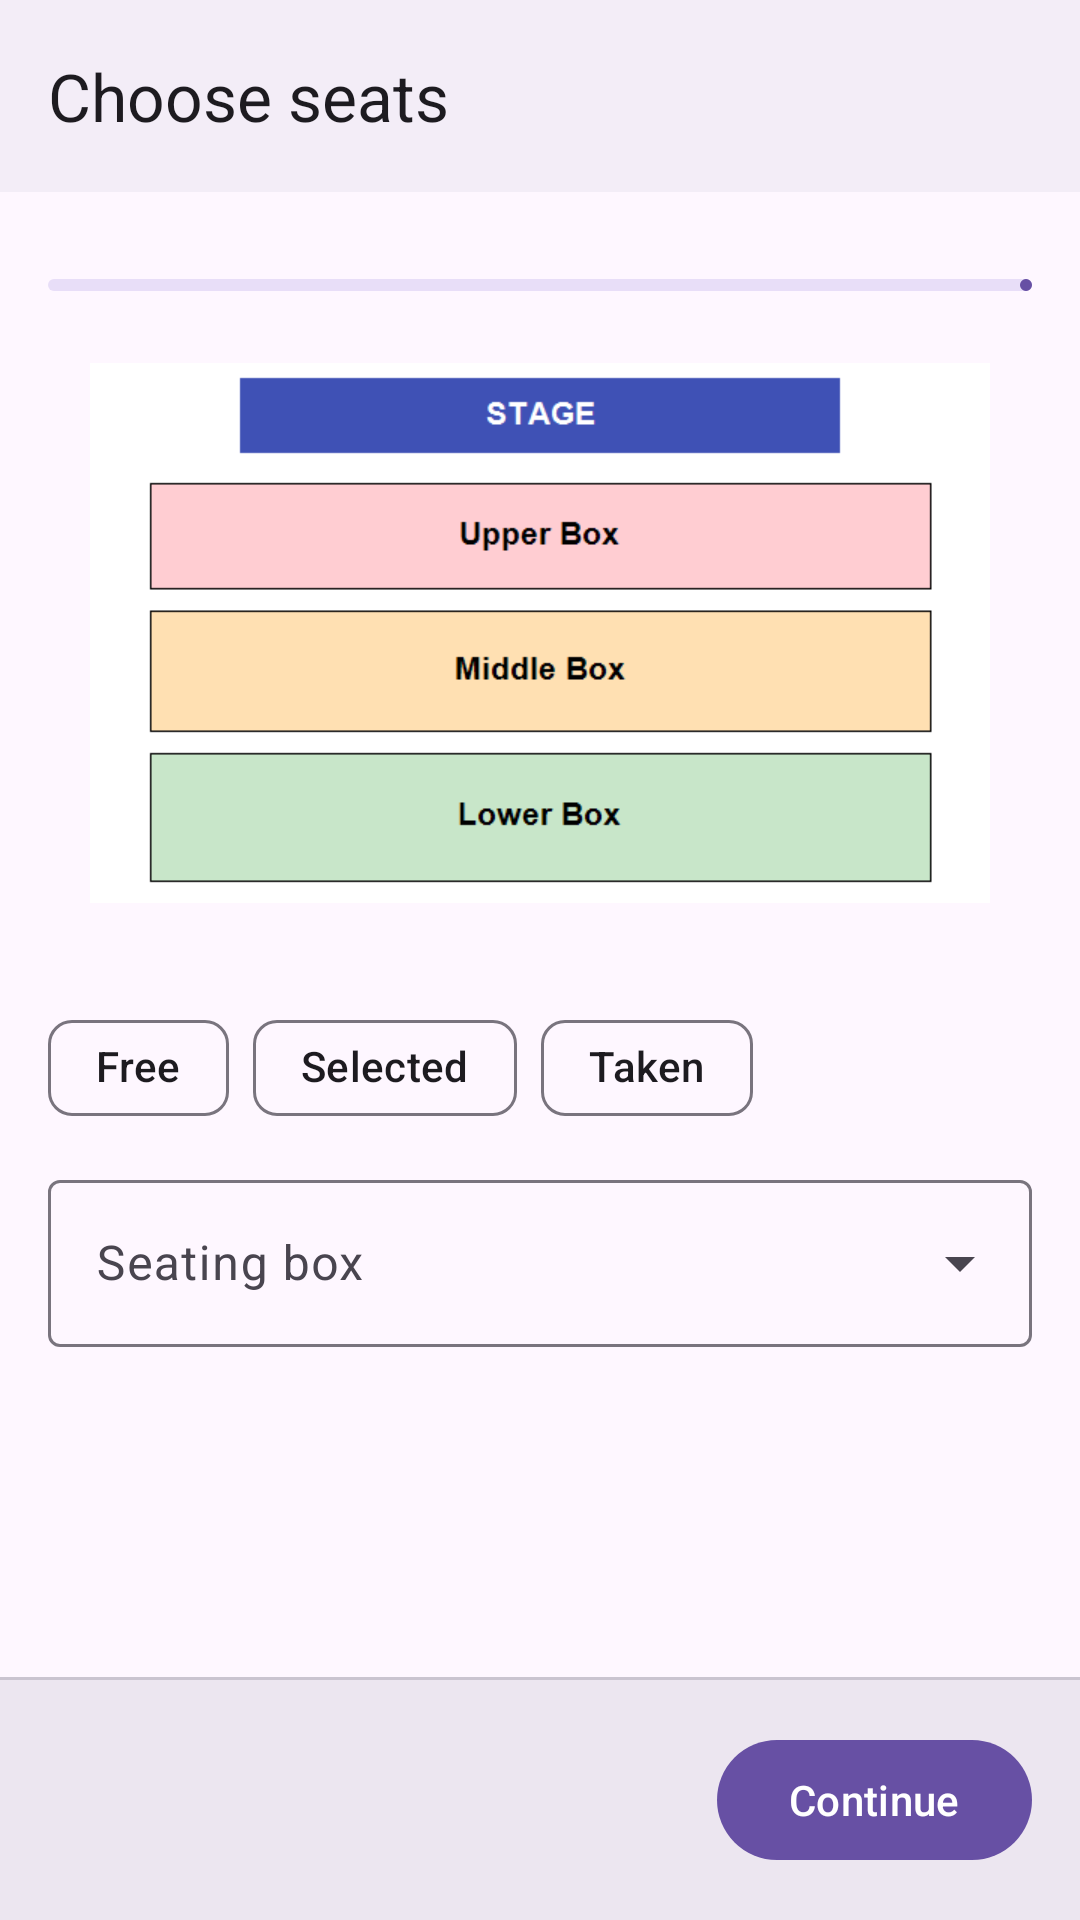

Reconstruct the res/layout file that produces this screen, plus the resources it refers to.
<!-- AndroidManifest.xml: application theme Theme.Ticketree -->
<!-- res/layout/activity_seat_select.xml -->
<?xml version="1.0" encoding="utf-8"?>
<LinearLayout xmlns:android="http://schemas.android.com/apk/res/android"
    xmlns:app="http://schemas.android.com/apk/res-auto"
    android:layout_width="match_parent"
    android:layout_height="match_parent"
    android:fitsSystemWindows="true"
    android:orientation="vertical">

    <com.google.android.material.appbar.MaterialToolbar
        android:id="@+id/toolbar"
        android:background="?attr/colorSurfaceContainer"
        android:layout_width="match_parent"
        android:layout_height="?attr/actionBarSize"
        app:navigationContentDescription="Back"
        app:navigationIcon="@drawable/ic_back"
        app:title="Choose seats" />

    <include
        android:id="@+id/steps"
        layout="@layout/view_steps" />

    <ScrollView
        android:layout_width="match_parent"
        android:layout_height="0dp"
        android:layout_weight="1">

        <LinearLayout
            android:layout_width="match_parent"
            android:layout_height="wrap_content"
            android:orientation="vertical"
            android:padding="16dp">

            <ImageView
                android:layout_width="match_parent"
                android:layout_height="180dp"
                android:contentDescription="Seat map showing the stage and the three boxes"
                android:scaleType="fitCenter"
                android:src="@drawable/seat_map" />

            <com.google.android.material.textview.MaterialTextView
                android:id="@+id/tvInfo"
                android:layout_width="match_parent"
                android:layout_height="wrap_content"
                android:layout_marginTop="8dp"
                android:textAppearance="?attr/textAppearanceBodyMedium" />

            <com.google.android.material.textview.MaterialTextView
                android:id="@+id/tvTimer"
                android:layout_width="match_parent"
                android:layout_height="wrap_content"
                android:layout_marginTop="8dp"
                android:background="@drawable/bg_banner"
                android:gravity="center"
                android:padding="12dp"
                android:textAppearance="?attr/textAppearanceTitleMedium"
                android:visibility="gone" />

            <com.google.android.material.chip.ChipGroup
                android:layout_width="match_parent"
                android:layout_height="wrap_content"
                android:layout_marginTop="4dp">

                <com.google.android.material.chip.Chip
                    android:id="@+id/chipFree"
                    style="@style/Widget.Material3.Chip.Assist"
                    android:layout_width="wrap_content"
                    android:layout_height="wrap_content"
                    android:clickable="false"
                    android:text="Free" />

                <com.google.android.material.chip.Chip
                    android:id="@+id/chipSelected"
                    style="@style/Widget.Material3.Chip.Assist"
                    android:layout_width="wrap_content"
                    android:layout_height="wrap_content"
                    android:clickable="false"
                    android:text="Selected" />

                <com.google.android.material.chip.Chip
                    android:id="@+id/chipTaken"
                    style="@style/Widget.Material3.Chip.Assist"
                    android:layout_width="wrap_content"
                    android:layout_height="wrap_content"
                    android:clickable="false"
                    android:text="Taken" />
            </com.google.android.material.chip.ChipGroup>

            <com.google.android.material.textfield.TextInputLayout
                style="@style/Widget.Material3.TextInputLayout.OutlinedBox.ExposedDropdownMenu"
                android:layout_width="match_parent"
                android:layout_height="wrap_content"
                android:layout_marginTop="8dp"
                android:hint="Seating box">

                <com.google.android.material.textfield.MaterialAutoCompleteTextView
                    android:id="@+id/ddBox"
                    android:layout_width="match_parent"
                    android:layout_height="wrap_content"
                    android:inputType="none" />
            </com.google.android.material.textfield.TextInputLayout>

            <GridLayout
                android:id="@+id/gridSeats"
                android:layout_width="match_parent"
                android:layout_height="wrap_content"
                android:layout_marginTop="8dp"
                android:columnCount="5" />
        </LinearLayout>
    </ScrollView>

    <com.google.android.material.divider.MaterialDivider
        android:layout_width="match_parent"
        android:layout_height="wrap_content" />

    <LinearLayout
        android:background="?attr/colorSurfaceContainerHigh"
        android:layout_width="match_parent"
        android:layout_height="wrap_content"
        android:gravity="center_vertical"
        android:orientation="horizontal"
        android:padding="16dp">

        <com.google.android.material.textview.MaterialTextView
            android:id="@+id/tvSelection"
            android:layout_width="0dp"
            android:layout_height="wrap_content"
            android:layout_weight="1"
            android:textAppearance="?attr/textAppearanceTitleMedium" />

        <com.google.android.material.button.MaterialButton
            android:id="@+id/btnContinue"
            android:layout_width="wrap_content"
            android:layout_height="wrap_content"
            android:text="Continue" />
    </LinearLayout>
</LinearLayout>
<!-- res/layout/view_steps.xml (included above) -->
<?xml version="1.0" encoding="utf-8"?>
<LinearLayout xmlns:android="http://schemas.android.com/apk/res/android"
    android:layout_width="match_parent"
    android:layout_height="wrap_content"
    android:orientation="vertical"
    android:paddingHorizontal="16dp"
    android:paddingTop="4dp"
    android:paddingBottom="8dp">

    <com.google.android.material.textview.MaterialTextView
        android:id="@+id/tvStepLabel"
        android:layout_width="match_parent"
        android:layout_height="wrap_content"
        android:textAppearance="?attr/textAppearanceLabelLarge" />

    <com.google.android.material.progressindicator.LinearProgressIndicator
        android:id="@+id/stepBar"
        android:layout_width="match_parent"
        android:layout_height="wrap_content"
        android:layout_marginTop="6dp"
        android:max="3"
        app:trackCornerRadius="4dp"
        xmlns:app="http://schemas.android.com/apk/res-auto" />
</LinearLayout>
<!-- resources referenced by this layout -->
<resources>
  <!-- drawable seat_map: png bitmap (drawable, 5564 bytes) -->
  <style name="Theme.Ticketree" parent="AppTheme">
          <item name="android:windowSoftInputMode">adjustResize</item>
          <item name="android:windowAnimationStyle">@style/Animation.Ticketree</item>
          <item name="android:windowBackground">?attr/colorSurfaceContainer</item>
      </style>
  <style name="Animation.Ticketree" parent="@android:style/Animation.Activity">
          <item name="android:activityOpenEnterAnimation">@anim/screen_open_enter</item>
          <item name="android:activityOpenExitAnimation">@anim/screen_open_exit</item>
          <item name="android:activityCloseEnterAnimation">@anim/screen_close_enter</item>
          <item name="android:activityCloseExitAnimation">@anim/screen_close_exit</item>
      </style>
</resources>
